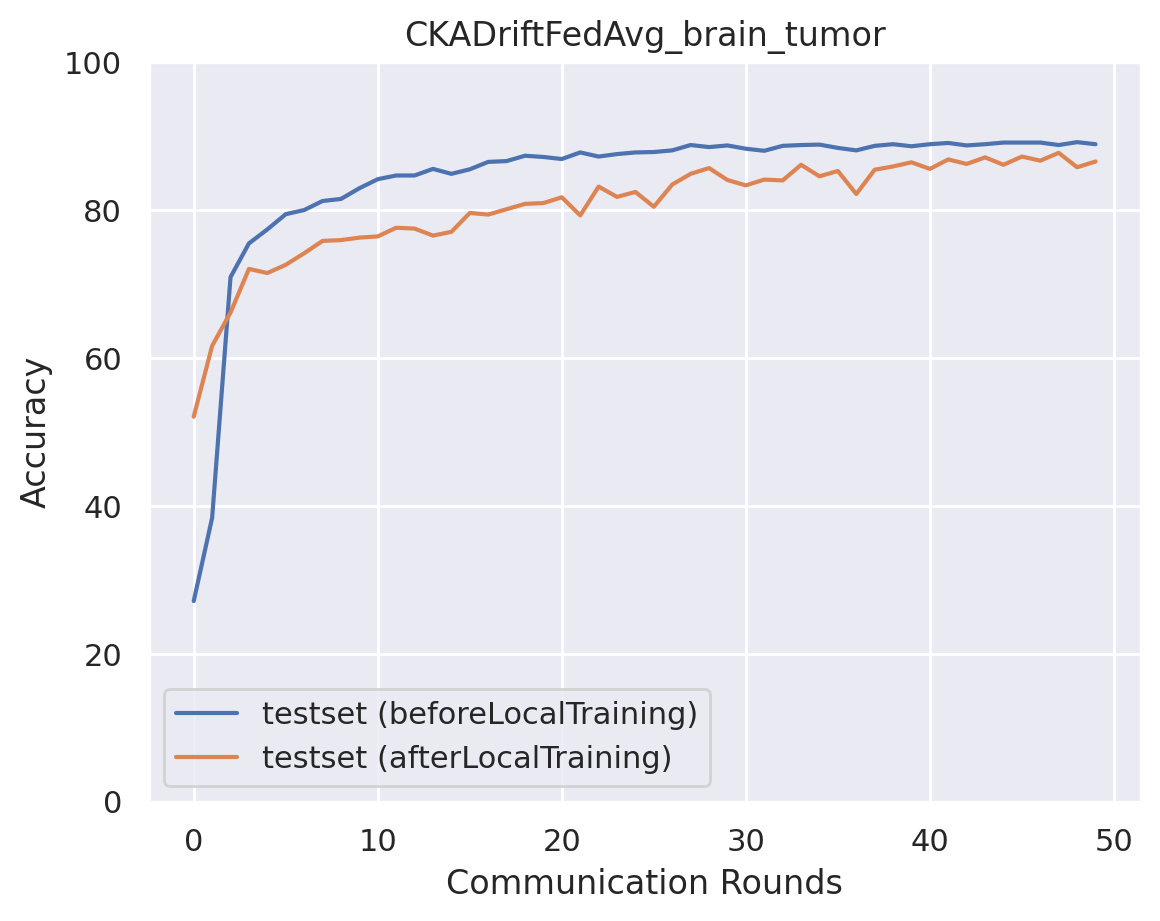

The table this chart was drawn from, first rows:
epoch, accuracy_test_before, macro_f1_test_before, macro_precision_test_before, macro_recall_test_before, accuracy_test_after, macro_f1_test_after, macro_precision_test_after, macro_recall_test_after
0, 27.12, 17.86, 28.08, 27.36, 52.06, 51.42, 52.46, 52.09
1, 38.36, 26.28, 21.4, 37.79, 61.64, 61.49, 61.62, 61.64
2, 70.94, 70.69, 71.31, 70.97, 66.15, 66.06, 66.3, 66.05
3, 75.5, 75.4, 75.94, 75.57, 72.05, 71.93, 72, 72.05
4, 77.39, 77.18, 77.57, 77.43, 71.49, 71.44, 71.55, 71.44
5, 79.45, 79.24, 79.59, 79.48, 72.61, 72.71, 72.96, 72.64
6, 80.01, 79.93, 80.13, 80.06, 74.16, 74.14, 74.18, 74.16
7, 81.24, 81.14, 81.32, 81.27, 75.84, 75.93, 76.39, 75.85
8, 81.51, 81.38, 81.72, 81.56, 75.95, 76.04, 76.29, 75.95
9, 82.96, 82.85, 83.13, 83.01, 76.28, 76.26, 76.37, 76.26
10, 84.19, 84.16, 84.33, 84.21, 76.45, 76.43, 76.47, 76.45
11, 84.69, 84.59, 84.85, 84.72, 77.62, 77.5, 77.46, 77.59
12, 84.69, 84.52, 84.64, 84.71, 77.51, 77.66, 78.06, 77.49
13, 85.58, 85.58, 85.95, 85.62, 76.56, 76.62, 76.81, 76.56
14, 84.91, 84.84, 84.94, 84.94, 77.06, 77.03, 77.06, 77.04
15, 85.52, 85.41, 85.61, 85.56, 79.62, 79.51, 79.45, 79.58
16, 86.53, 86.37, 86.52, 86.55, 79.4, 79.37, 79.62, 79.41
17, 86.64, 86.55, 86.84, 86.68, 80.12, 80.16, 80.27, 80.11
18, 87.36, 87.25, 87.36, 87.39, 80.85, 80.79, 80.93, 80.85
19, 87.19, 87.06, 87.11, 87.21, 80.96, 80.91, 80.97, 80.97
20, 86.92, 86.77, 86.91, 86.94, 81.74, 81.7, 81.77, 81.75
21, 87.81, 87.72, 87.84, 87.83, 79.29, 79.27, 79.29, 79.28
22, 87.25, 87.18, 87.3, 87.28, 83.18, 83.11, 83.1, 83.17
23, 87.58, 87.5, 87.53, 87.6, 81.79, 81.72, 81.79, 81.78
24, 87.81, 87.65, 87.76, 87.82, 82.46, 82.41, 82.45, 82.47
25, 87.86, 87.77, 87.84, 87.88, 80.46, 80.49, 80.61, 80.46
26, 88.08, 87.97, 88.02, 88.1, 83.46, 83.37, 83.39, 83.47
27, 88.81, 88.71, 88.78, 88.83, 84.91, 84.89, 84.91, 84.92
28, 88.53, 88.45, 88.53, 88.55, 85.69, 85.64, 85.67, 85.71
29, 88.75, 88.68, 88.75, 88.78, 84.08, 84.07, 84.13, 84.09
30, 88.31, 88.25, 88.33, 88.33, 83.35, 83.4, 83.51, 83.35
31, 88.03, 87.95, 88.06, 88.06, 84.13, 84.09, 84.14, 84.14
32, 88.7, 88.63, 88.66, 88.72, 84.02, 84.03, 84.22, 84.03
33, 88.81, 88.77, 88.9, 88.84, 86.14, 86.06, 86.08, 86.15
34, 88.86, 88.78, 88.84, 88.88, 84.58, 84.54, 84.62, 84.58
35, 88.42, 88.37, 88.49, 88.44, 85.3, 85.23, 85.33, 85.31
36, 88.08, 87.98, 88.05, 88.1, 82.18, 82.2, 82.28, 82.17
37, 88.7, 88.64, 88.69, 88.72, 85.47, 85.46, 85.53, 85.47
38, 88.92, 88.89, 89.04, 88.94, 85.91, 85.84, 85.9, 85.92
39, 88.64, 88.59, 88.66, 88.66, 86.47, 86.44, 86.46, 86.49
40, 88.92, 88.88, 89, 88.94, 85.58, 85.56, 85.67, 85.59
41, 89.09, 89.06, 89.16, 89.11, 86.86, 86.83, 86.92, 86.87
42, 88.75, 88.72, 88.83, 88.77, 86.25, 86.14, 86.14, 86.25
43, 88.92, 88.88, 88.92, 88.93, 87.14, 87.1, 87.15, 87.14
44, 89.14, 89.1, 89.17, 89.16, 86.14, 86.06, 86.09, 86.14
45, 89.14, 89.09, 89.22, 89.17, 87.25, 87.2, 87.22, 87.26
46, 89.14, 89.09, 89.11, 89.15, 86.69, 86.63, 86.65, 86.7
47, 88.81, 88.73, 88.81, 88.83, 87.75, 87.72, 87.79, 87.77
48, 89.2, 89.16, 89.26, 89.22, 85.8, 85.66, 85.65, 85.8
49, 88.92, 88.83, 88.93, 88.94, 86.58, 86.57, 86.59, 86.58
